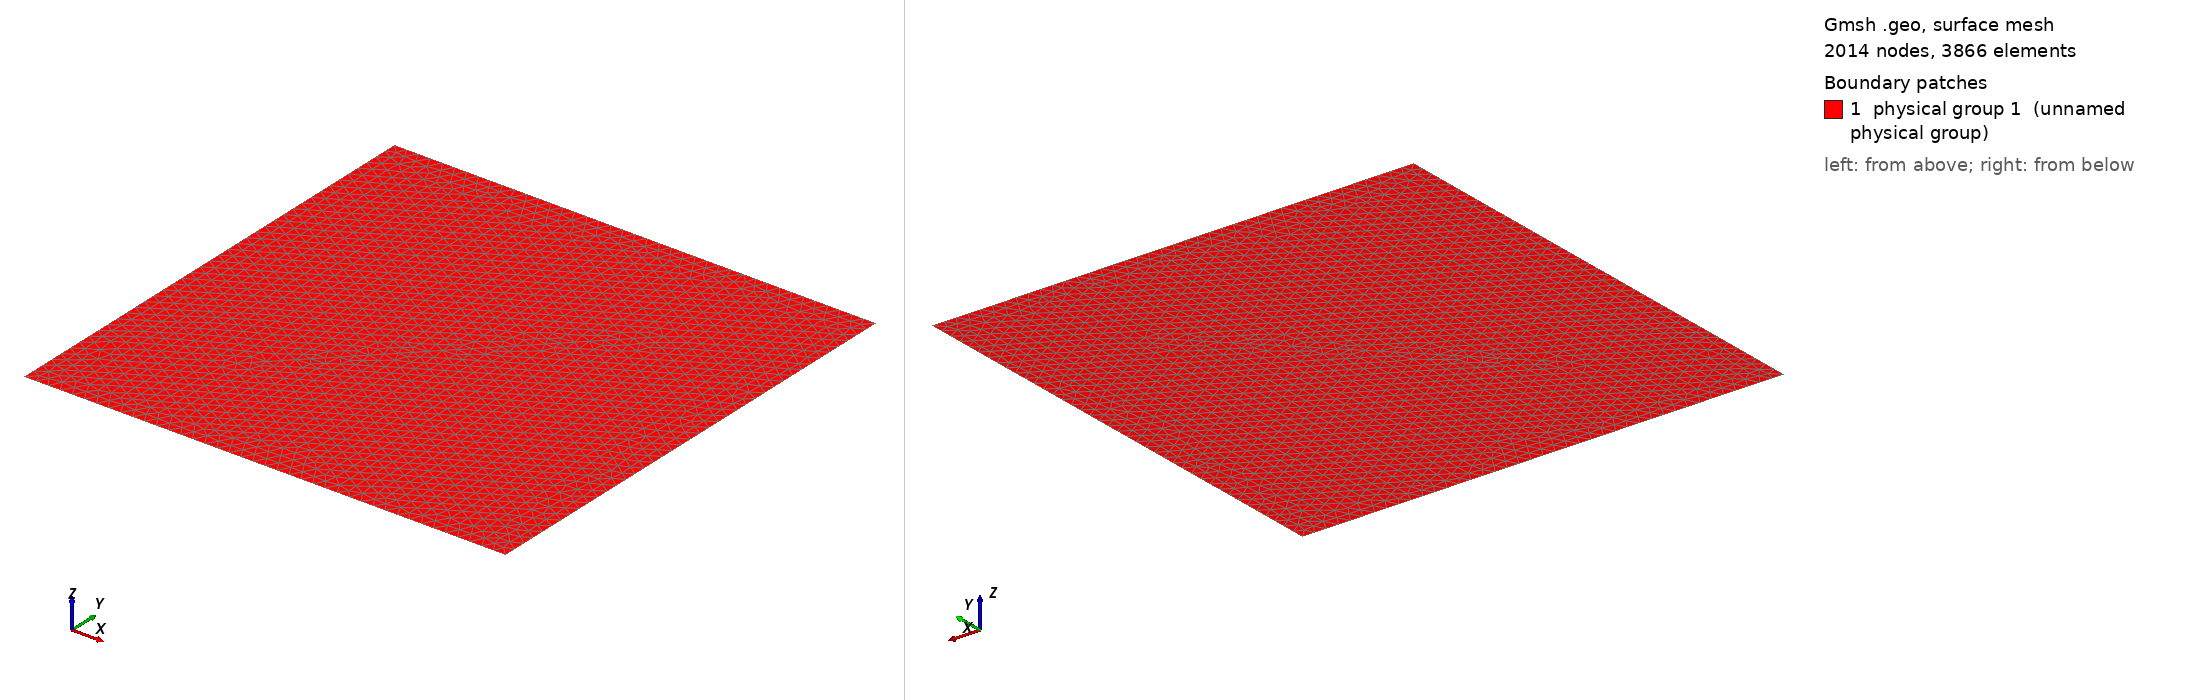

Gmsh geometry script, surface-meshed: 2014 nodes, 3866 surface elements. Boundary patches (legend numbers): 1 physical group 1 (unnamed physical group). Left view from above one corner, right view from below the opposite corner. Legend entries are the model's physical surfaces. The drawing asked Gmsh for element sizes between 1% and 20% of the model's largest extent; the script's own settings can give other sizes.

=== fracture1.geo (drawn) ===
cl1 = 0.025;
Point(1) = {0, 0, 0, cl1};
Point(2) = {1, 0, 0, cl1};
Point(3) = {1, 1, 0, cl1};
Point(4) = {0, 1, 0, cl1};
Point(5) = {0.25, 0.25, 0, cl1};
Point(6) = {0.75, 0.75, 0, cl1};
Line(1) = {1, 2};
Line(2) = {2, 3};
Line(3) = {3, 4};
Line(4) = {4, 1};
Line(5) = {5, 6};
Line Loop(1) = {1,2,3,4};
Plane Surface(1) = {1};
Physical Point(201) = {1, 2, 3, 4};
Physical Line(201) = {4, 2, 1, 3};
Physical Surface(1) = {1};
Physical Line(2001) = {5};
Line{5} In Surface{1};
